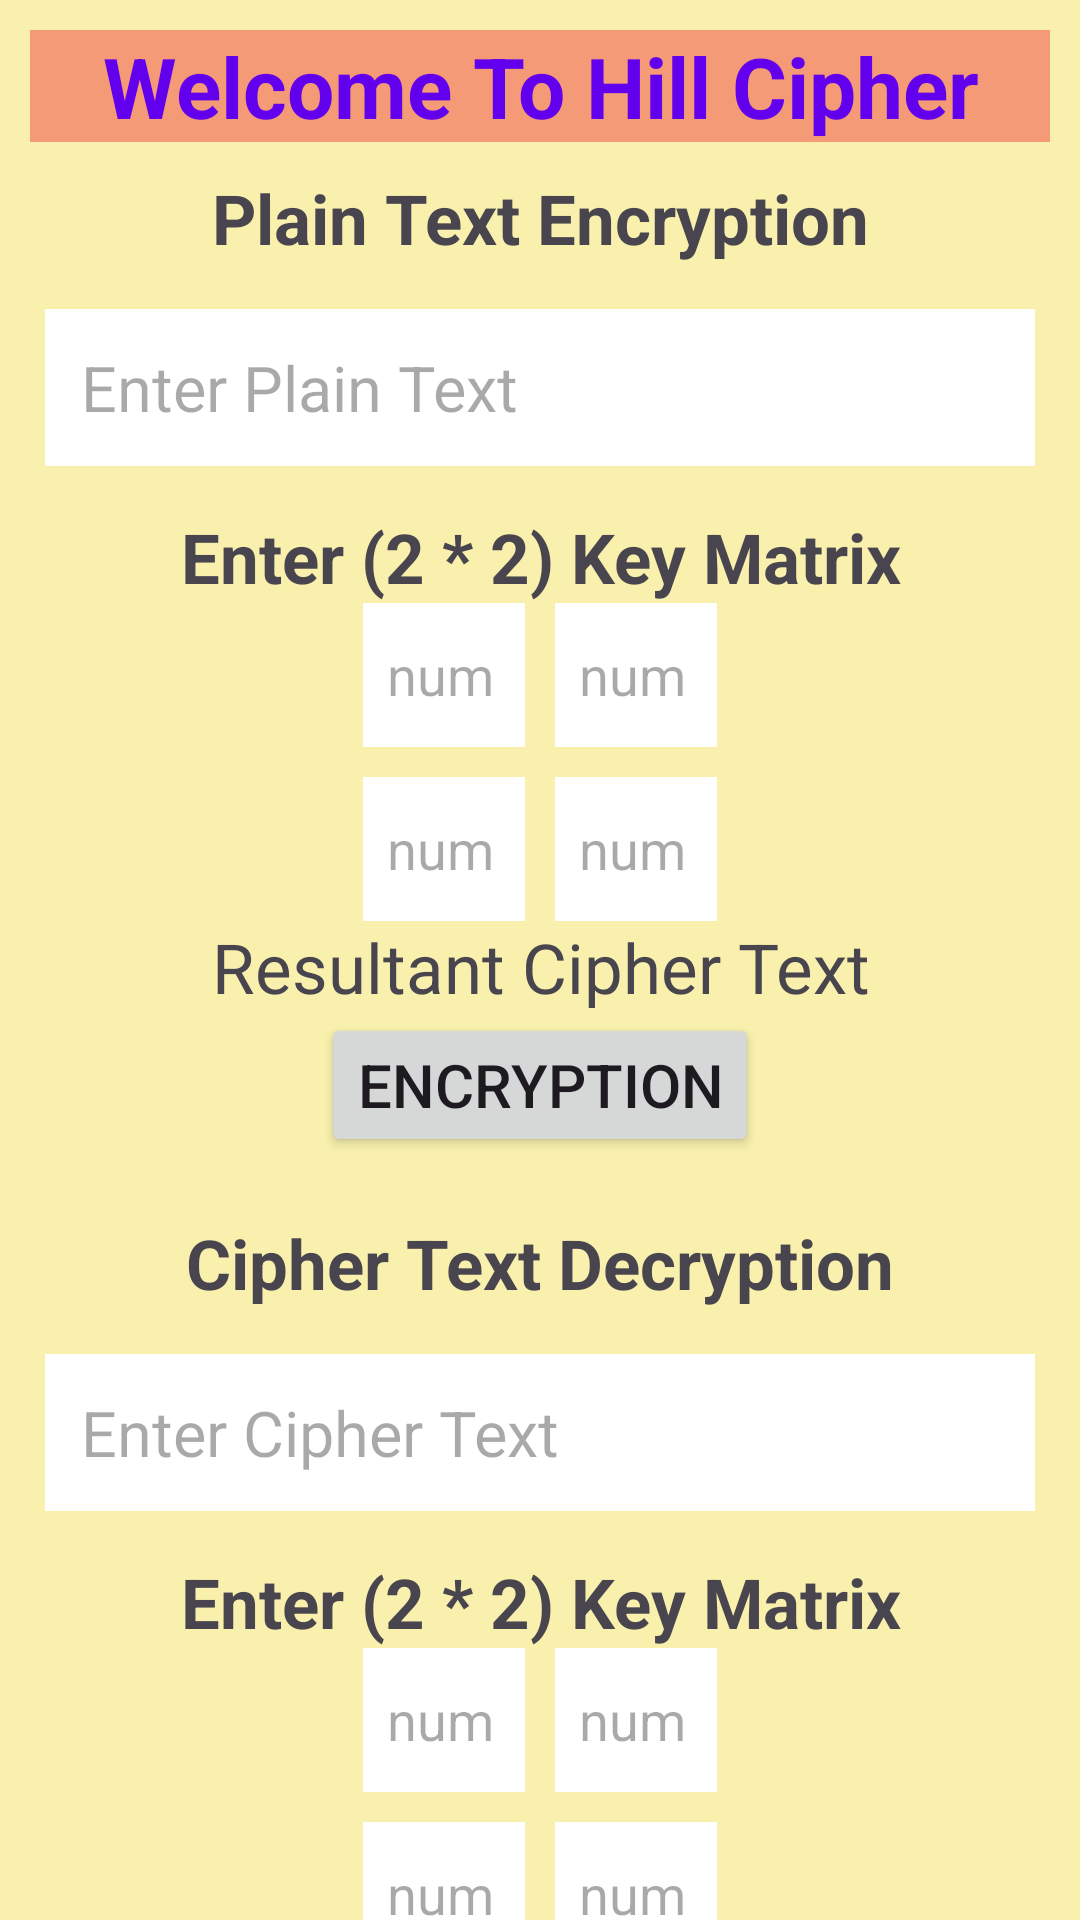

The Android layout XML behind this screen, and the referenced resources:
<!-- AndroidManifest.xml: application theme Theme.SakshCipher -->
<!-- res/layout/activity_hill_cipher_act6.xml -->
<?xml version="1.0" encoding="utf-8"?>
<RelativeLayout xmlns:android="http://schemas.android.com/apk/res/android"
    xmlns:app="http://schemas.android.com/apk/res-auto"
    xmlns:tools="http://schemas.android.com/tools"
    android:id="@+id/main"
    android:layout_width="match_parent"
    android:layout_height="match_parent"
    android:background="#F8F0AC"
    tools:context=".Hill_Cipher_Act_6">

    <TextView
        android:id="@+id/tv"
        android:layout_width="match_parent"
        android:layout_height="wrap_content"
        android:layout_margin="10dp"
        android:background="#F49A76"
        android:gravity="center"
        android:text="@string/hill_heading"
        android:textColor="@color/design_default_color_primary"
        android:textSize="28sp"
        android:textStyle="bold" />

    <RelativeLayout
        android:id="@+id/rel_m1"
        android:layout_below="@+id/tv"
        android:layout_width="wrap_content"
        android:layout_height="wrap_content">

        <TextView
            android:id="@+id/tv2"
            android:layout_width="match_parent"
            android:layout_height="wrap_content"
            android:gravity="center"
            android:text="@string/text_View_1"
            android:textSize="23sp"
            android:textStyle="bold" />

        <EditText
            android:id="@+id/et1"
            android:layout_width="match_parent"
            android:layout_height="wrap_content"
            android:layout_below="@+id/tv2"
            android:layout_margin="15sp"
            android:background="@color/white"
            android:ems="10"
            android:hint="@string/Edit_text_1"
            android:inputType="text"
            android:textSize="21sp"
            android:minHeight="48dp"
            android:minWidth="48dp"
            android:padding="12dp"/>

        <TextView
            android:id="@+id/tv3"
            android:layout_width="match_parent"
            android:layout_height="wrap_content"
            android:layout_below="@+id/et1"
            android:gravity="center"
            android:text="@string/hill_tv3"
            android:textSize="23sp"
            android:textStyle="bold" />

        <RelativeLayout
            android:id="@+id/rl2"
            android:layout_below="@+id/tv3"
            android:layout_width="wrap_content"
            android:layout_height="wrap_content"
            android:layout_centerHorizontal="true">

            <LinearLayout
                android:layout_width="wrap_content"
                android:layout_height="wrap_content"
                android:orientation="horizontal">

                <EditText
                    android:id="@+id/et2"
                    android:layout_width="54dp"
                    android:layout_height="48dp"
                    android:hint="@string/hill_matrix_et2"
                    android:background="@color/white"
                    android:inputType="numberSigned"
                    android:layout_marginEnd="10dp"
                    android:padding="8dp" />

                <EditText
                    android:id="@+id/et3"
                    android:layout_width="54dp"
                    android:layout_height="48dp"
                    android:hint="@string/hill_matrix_et2"
                    android:background="@color/white"
                    android:inputType="numberSigned"
                    android:padding="8dp" />
            </LinearLayout>
        </RelativeLayout>

        <RelativeLayout
            android:id="@+id/rl3"
            android:layout_below="@+id/rl2"
            android:layout_width="wrap_content"
            android:layout_height="wrap_content"
            android:layout_centerHorizontal="true">

            <LinearLayout
                android:layout_width="wrap_content"
                android:layout_height="wrap_content"
                android:layout_marginTop="10dp"
                android:orientation="horizontal">

                <EditText
                    android:id="@+id/et4"
                    android:layout_width="54dp"
                    android:layout_height="48dp"
                    android:hint="@string/hill_matrix_et2"
                    android:background="@color/white"
                    android:inputType="numberSigned"
                    android:layout_marginEnd="10dp"
                    android:padding="8dp" />

                <EditText
                    android:id="@+id/et5"
                    android:layout_width="54dp"
                    android:layout_height="48dp"
                    android:hint="@string/hill_matrix_et2"
                    android:background="@color/white"
                    android:inputType="numberSigned"
                    android:padding="8dp" />
            </LinearLayout>
        </RelativeLayout>

        <TextView
            android:id="@+id/tv4"
            android:layout_width="match_parent"
            android:layout_height="wrap_content"
            android:layout_below="@+id/rl3"
            android:gravity="center"
            android:text="@string/text_View_2"
            android:textSize="23sp" />

        <Button
            android:id="@+id/bt1"
            android:layout_width="wrap_content"
            android:layout_height="wrap_content"
            android:layout_below="@+id/tv4"
            android:layout_centerHorizontal="true"
            android:text="@string/bt1"
            android:textSize="20sp" />
    </RelativeLayout>

    <RelativeLayout
        android:id="@+id/rel_m2"
        android:layout_below="@+id/rel_m1"
        android:layout_width="wrap_content"
        android:layout_height="wrap_content">

        <TextView
            android:id="@+id/tv5"
            android:layout_width="match_parent"
            android:layout_height="wrap_content"
            android:layout_marginTop="20dp"
            android:gravity="center"
            android:text="@string/hill_Decryption_heading"
            android:textSize="23sp"
            android:textStyle="bold" />

        <EditText
            android:id="@+id/et6"
            android:layout_width="match_parent"
            android:layout_height="wrap_content"
            android:layout_below="@+id/tv5"
            android:layout_margin="15sp"
            android:background="@color/white"
            android:ems="10"
            android:hint="@string/hill_Enter_CipherText"
            android:inputType="text"
            android:minWidth="48dp"
            android:minHeight="48dp"
            android:padding="12dp"
            android:textSize="21sp" />

        <TextView
            android:id="@+id/tv6"
            android:layout_width="match_parent"
            android:layout_height="wrap_content"
            android:layout_below="@+id/et6"
            android:gravity="center"
            android:text="@string/hill_tv3"
            android:textSize="23sp"
            android:textStyle="bold" />

        <RelativeLayout
            android:id="@+id/rl5"
            android:layout_below="@+id/tv6"
            android:layout_width="wrap_content"
            android:layout_height="wrap_content"
            android:layout_centerHorizontal="true">

            <LinearLayout
                android:layout_width="wrap_content"
                android:layout_height="wrap_content"
                android:orientation="horizontal">

                <EditText
                    android:id="@+id/et7"
                    android:layout_width="54dp"
                    android:layout_height="48dp"
                    android:hint="@string/hill_matrix_et2"
                    android:background="@color/white"
                    android:inputType="numberSigned"
                    android:layout_marginEnd="10dp"
                    android:padding="8dp" />

                <EditText
                    android:id="@+id/et8"
                    android:layout_width="54dp"
                    android:layout_height="48dp"
                    android:hint="@string/hill_matrix_et2"
                    android:background="@color/white"
                    android:inputType="numberSigned"
                    android:padding="8dp" />
            </LinearLayout>
        </RelativeLayout>

        <RelativeLayout
            android:id="@+id/rl6"
            android:layout_below="@+id/rl5"
            android:layout_width="wrap_content"
            android:layout_height="wrap_content"
            android:layout_centerHorizontal="true">

            <LinearLayout
                android:layout_width="wrap_content"
                android:layout_height="wrap_content"
                android:layout_marginTop="10dp"
                android:orientation="horizontal">

                <EditText
                    android:id="@+id/et9"
                    android:layout_width="54dp"
                    android:layout_height="48dp"
                    android:hint="@string/hill_matrix_et2"
                    android:background="@color/white"
                    android:inputType="numberSigned"
                    android:layout_marginEnd="10dp"
                    android:padding="8dp" />

                <EditText
                    android:id="@+id/et10"
                    android:layout_width="54dp"
                    android:layout_height="48dp"
                    android:hint="@string/hill_matrix_et2"
                    android:background="@color/white"
                    android:inputType="numberSigned"
                    android:padding="8dp" />
            </LinearLayout>
        </RelativeLayout>

        <TextView
            android:id="@+id/tv7"
            android:layout_width="match_parent"
            android:layout_height="wrap_content"
            android:layout_below="@+id/rl6"
            android:gravity="center"
            android:text="@string/text_View_2"
            android:textSize="23sp" />

        <Button
            android:id="@+id/bt2"
            android:layout_width="wrap_content"
            android:layout_height="wrap_content"
            android:layout_below="@+id/tv7"
            android:layout_centerHorizontal="true"
            android:text="@string/bt2"
            android:textSize="21sp" />
    </RelativeLayout>


</RelativeLayout>
<!-- resources referenced by this layout -->
<resources>
  <color name="white">#FFFFFFFF</color>
  <string name="Edit_text_1">Enter Plain Text</string>
  <string name="bt1">Encryption</string>
  <string name="bt2">Decryption</string>
  <string name="hill_Decryption_heading">Cipher Text Decryption</string>
  <string name="hill_Enter_CipherText">Enter Cipher Text</string>
  <string name="hill_heading">Welcome To Hill Cipher</string>
  <string name="hill_matrix_et2">num</string>
  <string name="hill_tv3">Enter (2 * 2) Key Matrix</string>
  <string name="text_View_1">Plain Text Encryption</string>
  <string name="text_View_2">Resultant Cipher Text</string>
  <style name="Theme.SakshCipher" parent="Base.Theme.SakshCipher" />
  <style name="Base.Theme.SakshCipher" parent="Theme.Material3.DayNight.NoActionBar">
          
          
      </style>
</resources>
